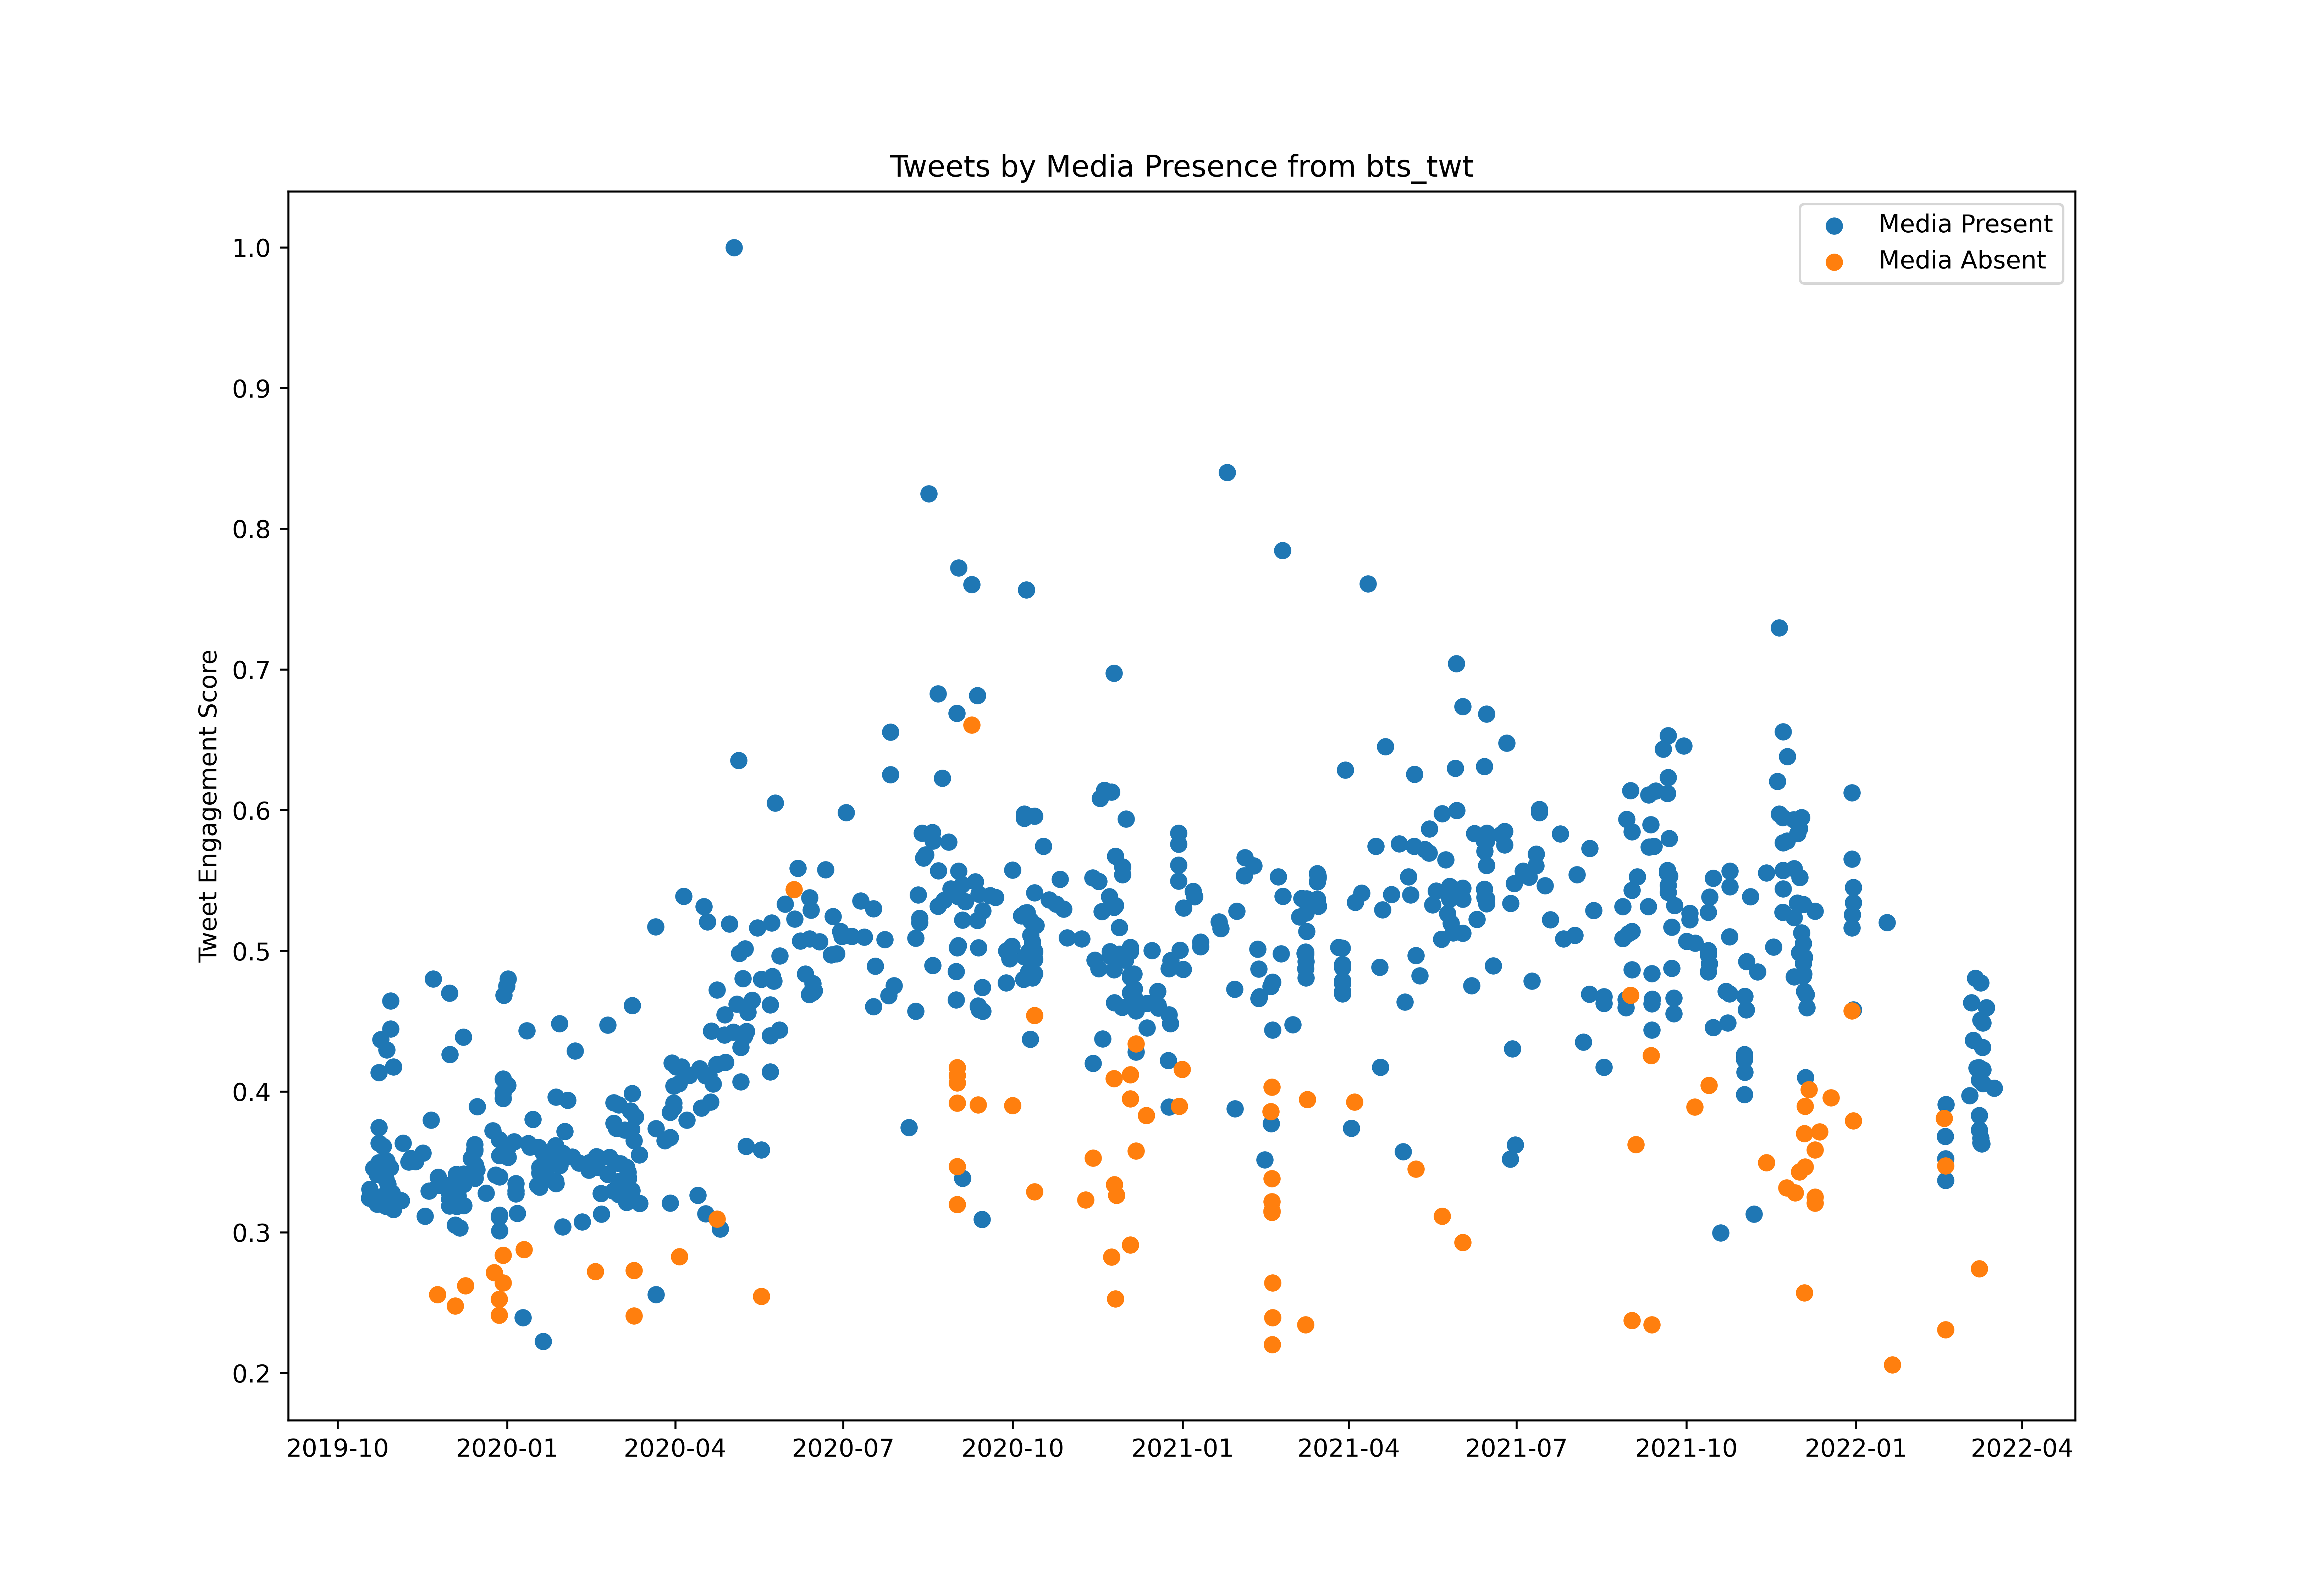

Values plotted in this chart, from the file beside it:
id, created_at, score, media_present
1185078289091555328, 2019-10-18T06:20:56.000Z, 169818299, True
1185095856665460736, 2019-10-18T07:30:44.000Z, 173160213, True
1185858076282212352, 2019-10-20T09:59:32.000Z, 180961192, True
1186546195537072128, 2019-10-22T07:33:52.000Z, 167664719, True
1186585193945038850, 2019-10-22T10:08:50.000Z, 178698711, True
1186901699312533504, 2019-10-23T07:06:31.000Z, 190256878, True
1186918474435575809, 2019-10-23T08:13:10.000Z, 182989048, True
1186923892100587521, 2019-10-23T08:34:42.000Z, 216548288, True
1186935841618182144, 2019-10-23T09:22:11.000Z, 196106920, True
1187258132717699072, 2019-10-24T06:42:51.000Z, 228878234, True
1187730676507803648, 2019-10-25T14:00:34.000Z, 189075853, True
1187743006360604672, 2019-10-25T14:49:34.000Z, 170647317, True
1188084012654321666, 2019-10-26T13:24:36.000Z, 178114170, True
1188328150628913152, 2019-10-27T05:34:43.000Z, 176756591, True
1188336009609543681, 2019-10-27T06:05:57.000Z, 166787975, True
1188446893174484995, 2019-10-27T13:26:34.000Z, 183700708, True
1188469297128935425, 2019-10-27T14:55:35.000Z, 225048287, True
1188671630685302784, 2019-10-28T04:19:35.000Z, 175001349, True
1189169702578180096, 2019-10-29T13:18:45.000Z, 170879739, True
1189172382897864704, 2019-10-29T13:29:24.000Z, 181253665, True
1189241780845367298, 2019-10-29T18:05:10.000Z, 243240465, True
1189246917580148736, 2019-10-29T18:25:34.000Z, 232819623, True
1189479444592726016, 2019-10-30T09:49:33.000Z, 171668273, True
1189798680397631489, 2019-10-31T06:58:05.000Z, 165571234, True
1189801226440806401, 2019-10-31T07:08:12.000Z, 218732681, True
1191331067388559362, 2019-11-04T12:27:14.000Z, 168982938, True
1191654468263108608, 2019-11-05T09:52:19.000Z, 190291581, True
1192780087273250817, 2019-11-08T12:25:08.000Z, 183263910, True
1193170013894533120, 2019-11-09T14:14:33.000Z, 184640337, True
1194076110339727360, 2019-11-12T02:15:04.000Z, 183406796, True
1195533451346055168, 2019-11-16T02:46:01.000Z, 186662075, True
1196012212793380866, 2019-11-17T10:28:27.000Z, 163093109, True
1196741000774877185, 2019-11-19T10:44:23.000Z, 172437510, True
1197171513222320131, 2019-11-20T15:15:05.000Z, 198846571, True
1197603800489443330, 2019-11-21T19:52:51.000Z, 251483865, True
1198430831204716544, 2019-11-24T02:39:10.000Z, 133894266, False
1198534109506572288, 2019-11-24T09:29:34.000Z, 174656697, True
1198536442936356865, 2019-11-24T09:38:50.000Z, 177630681, True
1200785498119127040, 2019-11-30T14:35:46.000Z, 246139285, True
1200789008889987072, 2019-11-30T14:49:43.000Z, 171586136, True
1200791095229083649, 2019-11-30T14:58:01.000Z, 166893053, True
1200792368795942914, 2019-11-30T15:03:05.000Z, 169486084, True
1200803659761602562, 2019-11-30T15:47:56.000Z, 174545366, True
1200833837573398528, 2019-11-30T17:47:51.000Z, 223263852, True
1201897533062012928, 2019-12-03T16:14:36.000Z, 166895369, True
1201898063494729729, 2019-12-03T16:16:43.000Z, 171101748, True
1201899912461340672, 2019-12-03T16:24:04.000Z, 159825685, True
1201905508946309121, 2019-12-03T16:46:18.000Z, 129743080, False
1202143801856233472, 2019-12-04T08:33:11.000Z, 178664389, True
1202223181328605184, 2019-12-04T13:48:37.000Z, 175050716, True
1202232640402681857, 2019-12-04T14:26:12.000Z, 166750865, True
1202251485213421569, 2019-12-04T15:41:05.000Z, 166999930, True
1202261819366100993, 2019-12-04T16:22:09.000Z, 169310677, True
1202467399858966528, 2019-12-05T05:59:03.000Z, 170595723, True
1202818000379711489, 2019-12-06T05:12:13.000Z, 158800501, True
1203499980075327489, 2019-12-08T02:22:09.000Z, 229771396, True
1203557888536432645, 2019-12-08T06:12:16.000Z, 178815619, True
1203560082463526912, 2019-12-08T06:20:59.000Z, 167059486, True
1203562912666681344, 2019-12-08T06:32:14.000Z, 174969276, True
1203898943471419392, 2019-12-09T04:47:30.000Z, 137189601, False
... 693 more rows
